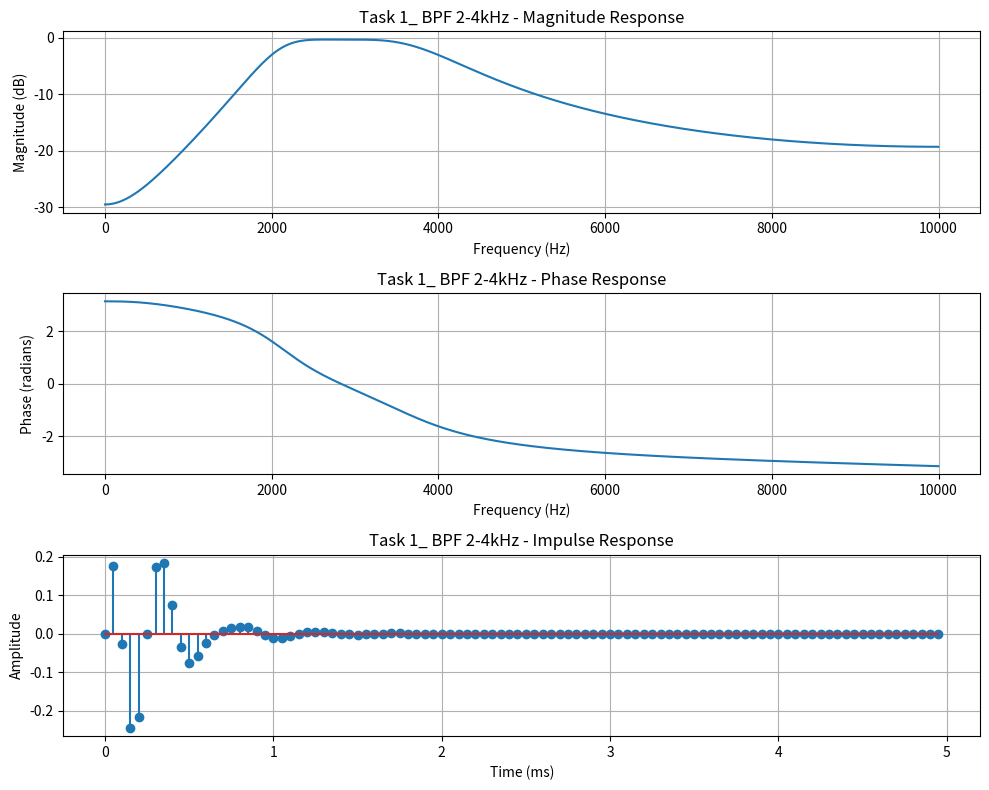
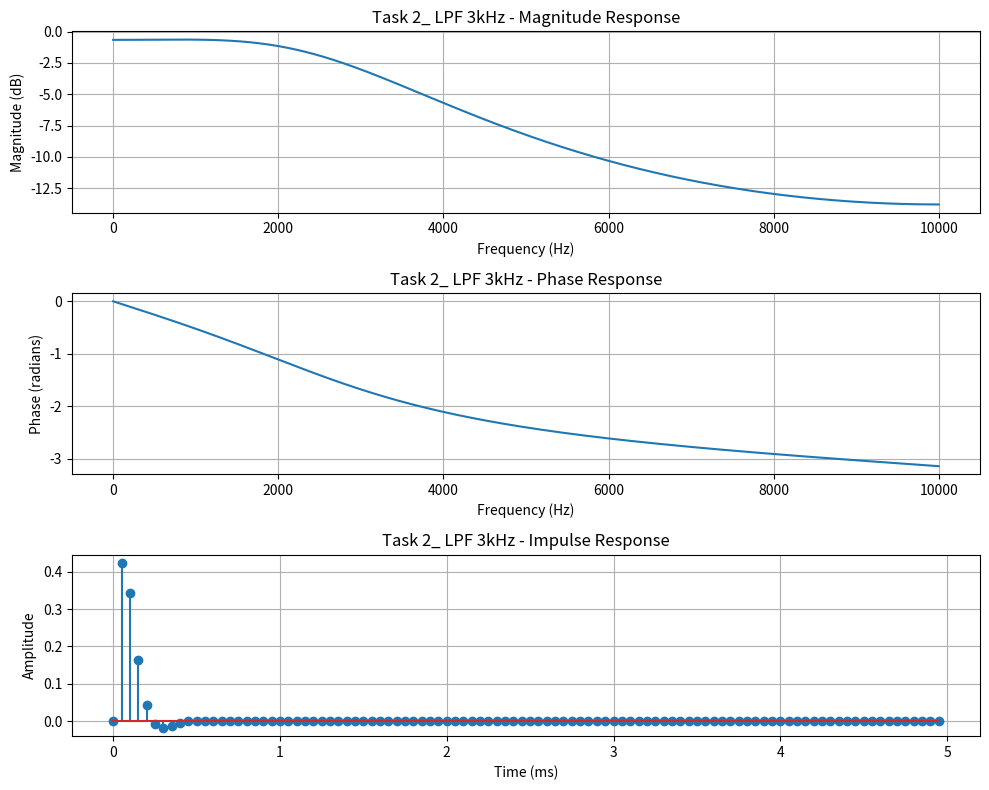

Source code (Python) for these figures, in order:
import numpy as np
import scipy.signal as signal
import matplotlib.pyplot as plt

def impulse_invariant_method(b_analog, a_analog, fs):
    """
    Converts an analog filter (b, a) to a digital filter using the 
    Impulse Invariance Method.
    
    H(z) = Sum ( r_k / (1 - exp(p_k * T) * z^-1) )
    """
    # 1. Partial fraction expansion of Analog Transfer Function
    r, p, k = signal.residue(b_analog, a_analog)
    
    # 2. Map poles to Z-domain: p_z = exp(p_s * T)
    T = 1.0 / fs
    p_digital = np.exp(p * T)
    
    # 3. Map residues (residues remain same for h[n] = h(nT) assumption usually, 
    #    sometimes scaled by T to normalize gain. We'll use strict sampling).
    #    Strict Impulse Invariance: h[n] = T * h_a(nT) implies multiplying residues by T?
    #    Actually standard Textbooks (Oppenheim/Schafer) often say h[n] = h_a(nT).
    #    Let's stick to unscaled residues -> h[n] = h_a(nT). 
    #    Gain might need normalization if desired, but for raw method, this is it.
    r_digital = r * T  # Often included to keep gain consistent with Bilinear-like magnitude
    
    # 4. Convert back to numerator/denominator in Z-domain
    #    Start with k (direct term). If causal strictly proper, k=0.
    
    # Constructing H(z) from sum of first order terms:
    # H(z) = sum( r_i / (1 - p_i z^-1) )
    # We combine these terms into a single rational function.
    
    # We can use invresz to go back, but scipy's invresz assumes z terms.
    # Let's use signal.invresz which creates b(z)/a(z) from r, p, k
    # But invresz expects p to be poles, and format is H(z) = R(z)/P(z).
    b_dig, a_dig = signal.invresz(r_digital, p_digital, k)
    
    # Cast to real if imaginary parts are negligible (which they should be for real filters)
    return np.real(b_dig), np.real(a_dig)

def analyze_filter(b, a, fs, title):
    # Frequency Response
    w, h = signal.freqz(b, a, worN=4096, fs=fs)
    
    plt.figure(figsize=(10, 8))
    
    # Magnitude
    plt.subplot(3, 1, 1)
    plt.plot(w, 20 * np.log10(np.abs(h) + 1e-12))
    plt.title(f"{title} - Magnitude Response")
    plt.xlabel("Frequency (Hz)")
    plt.ylabel("Magnitude (dB)")
    plt.grid(True)
    
    # Phase
    plt.subplot(3, 1, 2)
    plt.plot(w, np.unwrap(np.angle(h)))
    plt.title(f"{title} - Phase Response")
    plt.xlabel("Frequency (Hz)")
    plt.ylabel("Phase (radians)")
    plt.grid(True)
    
    # Impulse Response
    # Create an impulse
    impulse_len = 100
    imp = np.zeros(impulse_len)
    imp[0] = 1.0 # Unit impulse
    
    h_imp = signal.lfilter(b, a, imp)
    t_imp = np.arange(impulse_len) / fs
    
    plt.subplot(3, 1, 3)
    plt.stem(t_imp * 1000, np.real(h_imp)) # Plot vs ms, using real part
    plt.title(f"{title} - Impulse Response")
    plt.xlabel("Time (ms)")
    plt.ylabel("Amplitude")
    plt.grid(True)
    
    plt.tight_layout()
    plt.savefig(f"{title.replace(' ', '_')}.png")
    # plt.show() # Commented out to run in background, can uncomment if interactive
    print(f"Filter: {title}")
    
    # Stability Check
    poles = np.roots(a)
    print("  Simply Poles:", poles)
    max_pole = np.max(np.abs(poles))
    print(f"  Max Pole Magnitude: {max_pole:.4f}")
    if max_pole < 1.0:
        print("  Stability: STABLE (All poles inside unit circle)")
    else:
        print("  Stability: UNSTABLE")
    print("-" * 30)

def main():
    fs = 20000
    
    print("Digital Filter Design Project")
    print(f"Sampling Frequency: {fs} Hz")
    print("-" * 30)
    
    # ==========================
    # Task 1: BPF (2 kHz - 4 kHz)
    # ==========================
    # Analog Prototype: Butterworth Bandpass
    # N=2 (Second order prototype) -> Bandpass becomes 2*N = 4th order
    # Critical Frequencies: 2000, 4000 Hz -> Angular: 2*pi*f
    f1 = 2000
    f2 = 4000
    ws = [2 * np.pi * f1, 2 * np.pi * f2]
    
    # Design Analog Filter
    b_analog_bpf, a_analog_bpf = signal.butter(N=2, Wn=ws, btype='bandpass', analog=True)
    
    # Discretize
    b_bpf, a_bpf = impulse_invariant_method(b_analog_bpf, a_analog_bpf, fs)
    
    analyze_filter(b_bpf, a_bpf, fs, "Task 1_ BPF 2-4kHz")
    
    # ==========================
    # Task 2: LPF or HPF (3 kHz) -> Choosing LPF
    # ==========================
    # Analog Prototype: Butterworth Lowpass
    # N=2
    fc = 3000
    wc = 2 * np.pi * fc
    
    # Design Analog Filter
    b_analog_lpf, a_analog_lpf = signal.butter(N=2, Wn=wc, btype='lowpass', analog=True)
    
    # Discretize
    b_lpf, a_lpf = impulse_invariant_method(b_analog_lpf, a_analog_lpf, fs)
    
    analyze_filter(b_lpf, a_lpf, fs, "Task 2_ LPF 3kHz")

if __name__ == "__main__":
    main()
